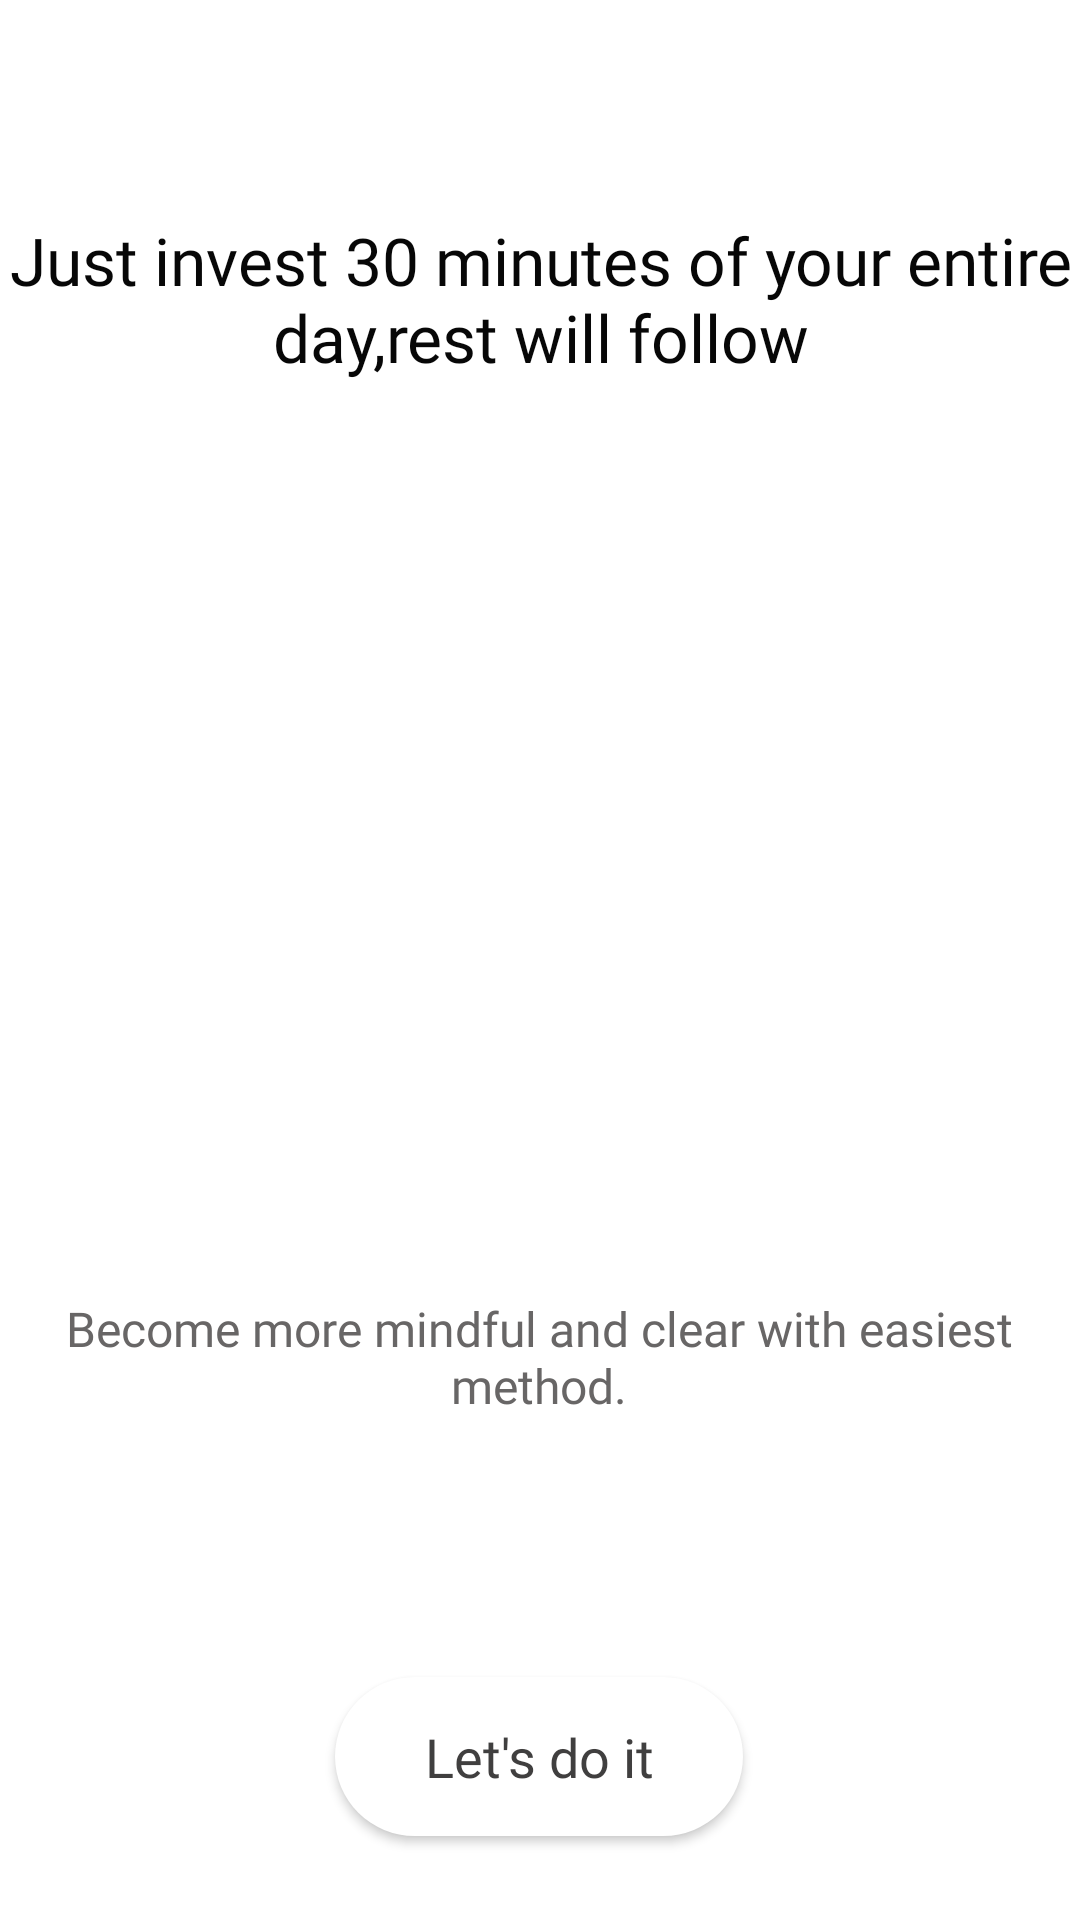

The Android layout XML behind this screen, and the referenced resources:
<!-- AndroidManifest.xml: application theme Theme.Musing -->
<!-- res/layout/activity_quote_screen2.xml -->
<?xml version="1.0" encoding="utf-8"?>
<androidx.constraintlayout.widget.ConstraintLayout xmlns:android="http://schemas.android.com/apk/res/android"
    xmlns:app="http://schemas.android.com/apk/res-auto"
    xmlns:tools="http://schemas.android.com/tools"
    android:layout_width="match_parent"
    android:layout_height="match_parent"
    tools:context=".activities.QuoteScreen2">


    <TextView
        android:id="@+id/textView7"
        android:layout_width="379dp"
        android:layout_height="100dp"
        android:layout_marginTop="72dp"
        android:fontFamily="@font/fredoka"
        android:text="Just invest 30 minutes of your entire day,rest will follow"
        android:textAlignment="center"
        android:textColor="#070707"
        android:textSize="22sp"
        app:layout_constraintEnd_toEndOf="parent"
        app:layout_constraintStart_toStartOf="parent"
        app:layout_constraintTop_toTopOf="parent" />

    <ImageView
        android:id="@+id/imageView6"
        android:layout_width="302dp"
        android:layout_height="334dp"
        android:layout_marginBottom="216dp"
        app:layout_constraintBottom_toBottomOf="parent"
        app:layout_constraintEnd_toEndOf="parent"
        app:layout_constraintHorizontal_bias="0.495"
        app:layout_constraintStart_toStartOf="parent"
        app:srcCompat="@drawable/habbithuman" />

    <TextView
        android:id="@+id/textView11"
        android:layout_width="332dp"
        android:layout_height="68dp"
        android:layout_marginTop="8dp"
        android:fontFamily="@font/fredoka"
        android:text="Become more mindful and clear with easiest method."
        android:textAlignment="center"
        android:textColor="#686666"
        android:textSize="16sp"
        app:layout_constraintEnd_toEndOf="parent"
        app:layout_constraintHorizontal_bias="0.493"
        app:layout_constraintStart_toStartOf="parent"
        app:layout_constraintTop_toBottomOf="@+id/imageView6" />

    <Button
        android:id="@+id/letsdoBtn"
        android:layout_width="136dp"
        android:layout_height="53dp"
        android:layout_marginBottom="28dp"
        android:background="@drawable/button_back"
        android:backgroundTint="#fff"
        android:elevation="5dp"
        android:fontFamily="@font/fredoka"
        android:text="Let's do it"
        android:textAllCaps="false"
        android:textColor="#403F3F"
        android:textSize="18sp"
        app:layout_constraintBottom_toBottomOf="parent"
        app:layout_constraintEnd_toEndOf="parent"
        app:layout_constraintHorizontal_bias="0.498"
        app:layout_constraintStart_toStartOf="parent" />

    <ImageView
        android:id="@+id/imageView7"
        android:layout_width="45dp"
        android:layout_height="40dp"
        android:layout_marginBottom="44dp"
        app:layout_constraintBottom_toBottomOf="@+id/textView7"
        app:layout_constraintEnd_toEndOf="parent"
        app:layout_constraintHorizontal_bias="0.972"
        app:layout_constraintStart_toStartOf="parent"
        app:srcCompat="@drawable/logo" />
</androidx.constraintlayout.widget.ConstraintLayout>
<!-- resources referenced by this layout -->
<resources>
  <!-- drawable button_back (drawable) -->
  <?xml version="1.0" encoding="utf-8"?>
  <selector xmlns:android="http://schemas.android.com/apk/res/android" xmlns:app="http://schemas.android.com/apk/res-auto">
      <item android:state_pressed="true" >
  
          <shape android:shape="rectangle">
  
              <gradient android:angle="90" android:endColor="#FCFCFD" android:gradientRadius="50dp" android:startColor="#FAFBFD" android:type="radial" />
              <corners android:radius="30dp" />
          </shape>
  
      </item>
      <item android:state_pressed="false">
  
  
          <shape android:shape="rectangle">
  
              <gradient android:angle="90" android:endColor="#FCFDFD" android:gradientRadius="100dp" android:startColor="#FCFCFD" android:type="radial" />
              <corners android:radius="30dp" />
          </shape>
  
  
      </item>
  </selector>
  <style name="Theme.Musing" parent="Theme.MaterialComponents.DayNight.NoActionBar">
          
          <item name="colorPrimary">@color/teal_200</item>
          <item name="colorPrimaryVariant">@color/teal_200</item>
          <item name="colorOnPrimary">@color/white</item>
          
          <item name="colorSecondary">@color/teal_200</item>
          <item name="colorSecondaryVariant">@color/teal_700</item>
          <item name="colorOnSecondary">@color/white</item>
          
          <item name="android:statusBarColor" tools:targetApi="l">?attr/colorPrimaryVariant</item>
          
      </style>
  <color name="teal_200">#469EF7</color>
  <color name="white">#FFFFFFFF</color>
  <color name="teal_700">#469EF7</color>
</resources>
